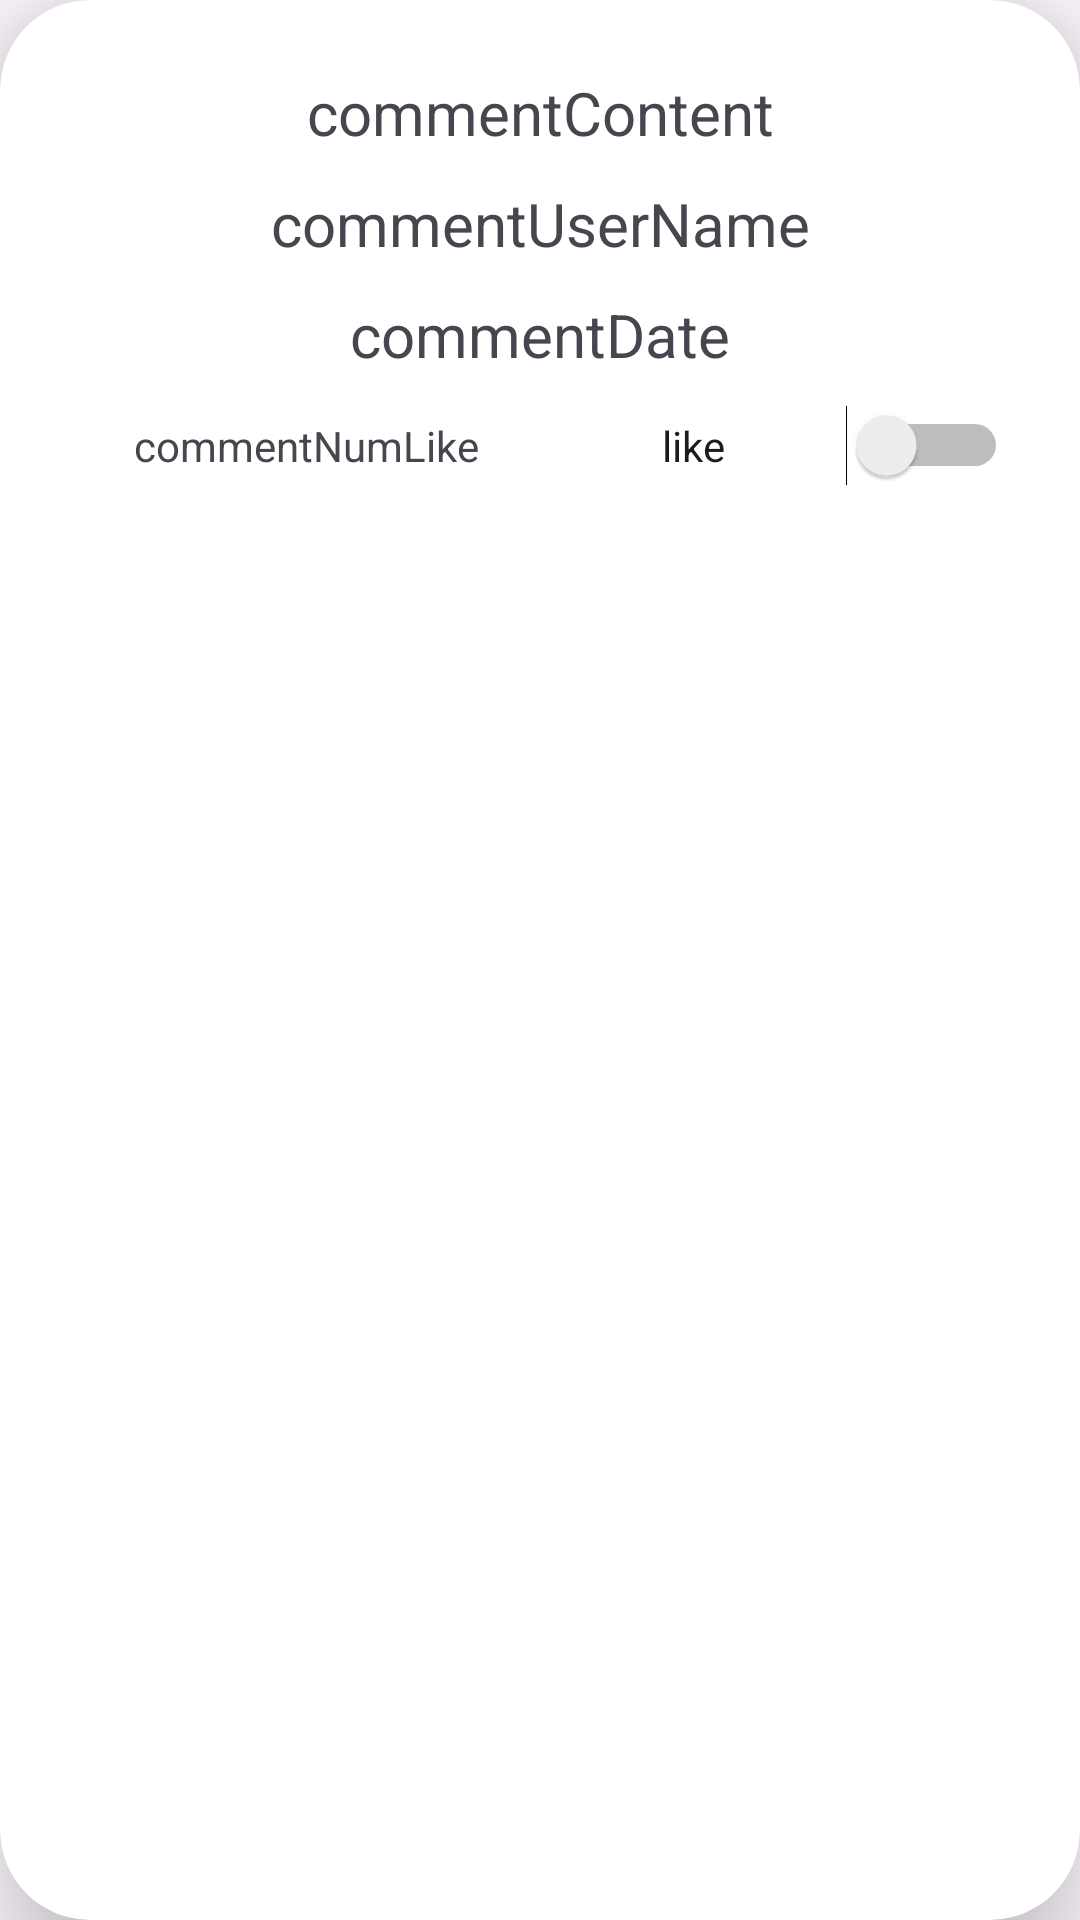

Android layout source for this screen:
<!-- AndroidManifest.xml: application theme Theme.TempSign -->
<!-- res/layout/card_comments.xml -->
<?xml version="1.0" encoding="utf-8"?>
<androidx.cardview.widget.CardView xmlns:android="http://schemas.android.com/apk/res/android"
    android:layout_width="match_parent"
    android:layout_height="wrap_content"
    xmlns:app="http://schemas.android.com/apk/res-auto"
    android:layout_margin="30dp"
    app:cardCornerRadius="30dp"
    app:cardElevation="20dp">

    <LinearLayout
        android:layout_width="match_parent"
        android:layout_height="wrap_content"
        android:gravity="center"
        android:layout_gravity="center_horizontal"
        android:padding="24dp"
        android:orientation="horizontal">

        <LinearLayout
            android:layout_width="match_parent"
            android:layout_height="wrap_content"
            android:layout_weight="1"
            android:orientation="vertical"
            android:layout_gravity="center_horizontal"
            android:paddingBottom="10dp">


            <TextView
                android:id="@+id/commentContent"
                android:layout_width="match_parent"
                android:layout_height="wrap_content"
                android:layout_weight="1"
                android:gravity="center"
                android:text="commentContent"
            android:paddingBottom="10dp"
            android:textSize="20sp" />

            <TextView
                android:id="@+id/commentUserName"
                android:layout_width="match_parent"
                android:layout_height="match_parent"
                android:layout_weight="1"
                android:gravity="center"
                android:text="commentUserName"
                android:paddingBottom="10dp"
                android:textSize="20sp" />

            <TextView
                android:id="@+id/commentDate"
                android:layout_width="match_parent"
                android:layout_height="match_parent"
                android:layout_weight="1"
                android:gravity="center"
                android:text="commentDate"
                android:paddingBottom="10dp"
                android:textSize="20sp" />

            <LinearLayout
                android:layout_width="match_parent"
                android:layout_height="wrap_content"
                android:layout_weight="1"
                android:orientation="horizontal">

                <TextView
                    android:id="@+id/commentNumLikes"
                    android:layout_width="match_parent"
                    android:layout_height="match_parent"
                    android:layout_weight="1"
                    android:gravity="center"
                    android:text="commentNumLike" />

                <Switch
                    android:id="@+id/switchLike"
                    android:layout_width="match_parent"
                    android:layout_height="wrap_content"
                    android:layout_weight="1"
                    android:gravity="center"
                    android:text="like" />

            </LinearLayout>
        </LinearLayout>
    </LinearLayout>
</androidx.cardview.widget.CardView>
<!-- resources referenced by this layout -->
<resources>
  <style name="Theme.TempSign" parent="Base.Theme.TempSign" />
  <style name="Base.Theme.TempSign" parent="Theme.Material3.DayNight.NoActionBar">
          
          
      </style>
</resources>
